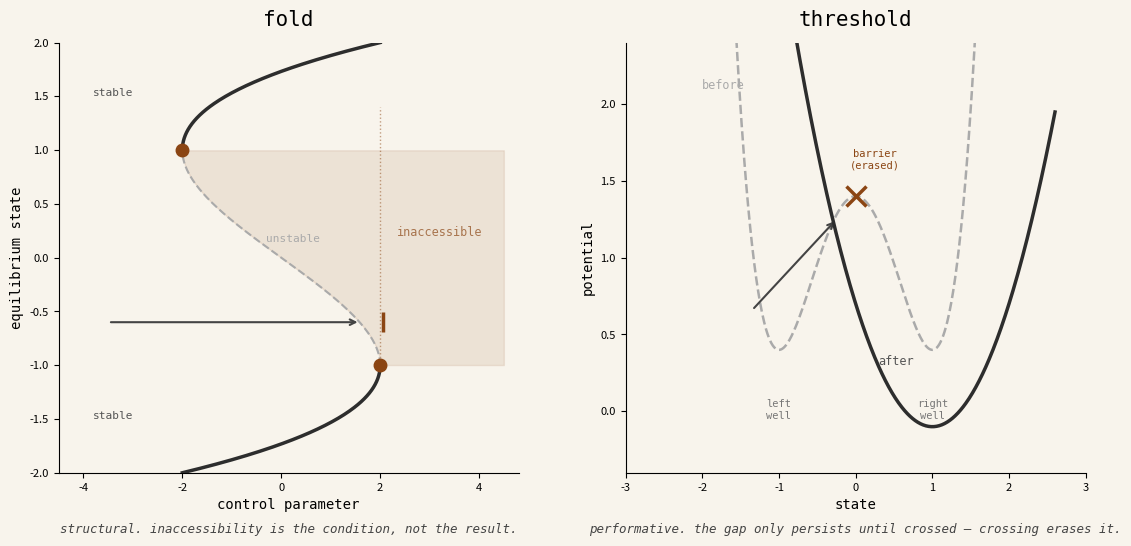

Here is the Python script that generated this plot: (Note: this script raises an exception after producing the figure.)
"""
Two mechanisms for one-wayness: fold (structural) and threshold (performative).

Fold: the gap exists in the geometry — inaccessible region is the condition.
Threshold: the gap exists until crossed — the crossing dissolves it.
"""

import matplotlib.pyplot as plt
import matplotlib.patches as mpatches
import numpy as np

fig, (ax1, ax2) = plt.subplots(1, 2, figsize=(12, 6))
fig.patch.set_facecolor('#f8f4ec')

MONO = {'fontfamily': 'monospace'}

# ── Left: fold catastrophe (S-curve) ─────────────────────────────────────────

ax1.set_facecolor('#f8f4ec')

# Equilibrium surface: parametric S-curve
# x³ - 3x = μ  (control), y = x (state)
# fold points at x = ±1: μ = ±2
t = np.linspace(-2.0, 2.0, 600)
mu  = t**3 - 3*t   # horizontal: control parameter
y_eq = t            # vertical: equilibrium state

lower  = t <= -1
middle = (t > -1) & (t < 1)
upper  = t >= 1

# Shade the inaccessible region between fold points
mu_mid = mu[middle]
y_mid  = y_eq[middle]
ax1.fill_betweenx(y_mid, mu_mid, 4.5, alpha=0.10, color='#8B4513', zorder=1)

# Draw the three branches
ax1.plot(mu[lower],  y_eq[lower],  '-',  color='#2D2D2D', lw=2.5, zorder=4)
ax1.plot(mu[middle], y_eq[middle], '--', color='#aaaaaa', lw=1.5, zorder=3)
ax1.plot(mu[upper],  y_eq[upper],  '-',  color='#2D2D2D', lw=2.5, zorder=4)

# Fold points
ax1.plot([2],  [-1], 'o', color='#8B4513', markersize=9, zorder=6)
ax1.plot([-2], [ 1], 'o', color='#8B4513', markersize=9, zorder=6)

# Vertical dashed line at fold point μ=2 showing the "shadow"
ax1.plot([2, 2], [-1, 1.4], ':', color='#8B4513', lw=1.0, alpha=0.5, zorder=2)

# Arrow: approach from lower branch, blocked at fold
ax1.annotate('', xy=(1.6, -0.6), xytext=(-3.5, -0.6),
             arrowprops=dict(arrowstyle='->', color='#444444', lw=1.5))

# Block at fold point
ax1.plot([2.05], [-0.6], '|', color='#8B4513', markersize=14,
         markeredgewidth=2.5, zorder=6)

# Label inaccessible region
ax1.text(3.2, 0.2, 'inaccessible', ha='center', fontsize=8.5,
         color='#8B4513', alpha=0.7, **MONO)

# Stable / unstable labels
ax1.text(-3.8, -1.5, 'stable', fontsize=8, color='#555555', **MONO)
ax1.text(-0.3, 0.15, 'unstable', fontsize=8, color='#aaaaaa', **MONO)
ax1.text(-3.8,  1.5, 'stable', fontsize=8, color='#555555', **MONO)

ax1.set_xlim(-4.5, 4.8)
ax1.set_ylim(-2.0, 2.0)
ax1.set_xlabel('control parameter', fontsize=10, **MONO)
ax1.set_ylabel('equilibrium state', fontsize=10, **MONO)
ax1.set_title('fold', fontsize=15, pad=12, **MONO)
ax1.text(0.5, -0.14, 'structural. inaccessibility is the condition, not the result.',
         transform=ax1.transAxes, ha='center', fontsize=9,
         color='#444444', style='italic', **MONO)
ax1.tick_params(labelsize=8)
for sp in ['top', 'right']:
    ax1.spines[sp].set_visible(False)


# ── Right: threshold (double-well, then collapsed) ────────────────────────────

ax2.set_facecolor('#f8f4ec')

x = np.linspace(-2.6, 2.6, 600)

# Before: symmetric double-well V = (x²-1)²
V_before = (x**2 - 1)**2

# After crossing: single well — right minimum remains, barrier gone
# Use a shifted simple well centered near x=1
V_after = 0.8 * (x - 1.0)**2

# Offset for visual separation
offset = 0.4
ax2.plot(x, V_before + offset, '--', color='#aaaaaa', lw=1.8, zorder=3, label='before')
ax2.plot(x, V_after - 0.1,     '-',  color='#2D2D2D', lw=2.5, zorder=4, label='after')

# Mark barrier (now gone) at x=0 on the "before" curve
barrier_y = V_before[np.argmin(np.abs(x))] + offset
ax2.plot([0], [barrier_y], 'x', color='#8B4513', markersize=14,
         markeredgewidth=2.5, zorder=7)

# Arrow showing particle approaching threshold from left well
x_start = -1.05
y_start = V_before[np.argmin(np.abs(x - x_start))] + offset + 0.05
ax2.annotate('', xy=(-0.25, barrier_y - 0.15), xytext=(x_start - 0.3, y_start + 0.2),
             arrowprops=dict(arrowstyle='->', color='#444444', lw=1.5))

# Before/after labels
ax2.text(-2.0, 2.1, 'before', fontsize=8.5, color='#aaaaaa', **MONO)
ax2.text( 0.3, 0.3, 'after', fontsize=8.5, color='#555555', **MONO)

# Label the wells
ax2.text(-1.0, -0.05, 'left\nwell', ha='center', fontsize=7.5,
         color='#777777', **MONO)
ax2.text( 1.0, -0.05, 'right\nwell', ha='center', fontsize=7.5,
         color='#777777', **MONO)
ax2.text( 0.25, barrier_y + 0.18, 'barrier\n(erased)', ha='center', fontsize=7.5,
         color='#8B4513', **MONO)

ax2.set_xlim(-3.0, 3.0)
ax2.set_ylim(-0.4, 2.4)
ax2.set_xlabel('state', fontsize=10, **MONO)
ax2.set_ylabel('potential', fontsize=10, **MONO)
ax2.set_title('threshold', fontsize=15, pad=12, **MONO)
ax2.text(0.5, -0.14, 'performative. the gap only persists until crossed — crossing erases it.',
         transform=ax2.transAxes, ha='center', fontsize=9,
         color='#444444', style='italic', **MONO)
ax2.tick_params(labelsize=8)
for sp in ['top', 'right']:
    ax2.spines[sp].set_visible(False)


plt.tight_layout(pad=2.5)
plt.savefig('/home/sprite/slop-salon-mina/assets/fold-threshold.png',
            dpi=150, bbox_inches='tight', facecolor='#f8f4ec')
plt.close()
print("saved fold-threshold.png")
